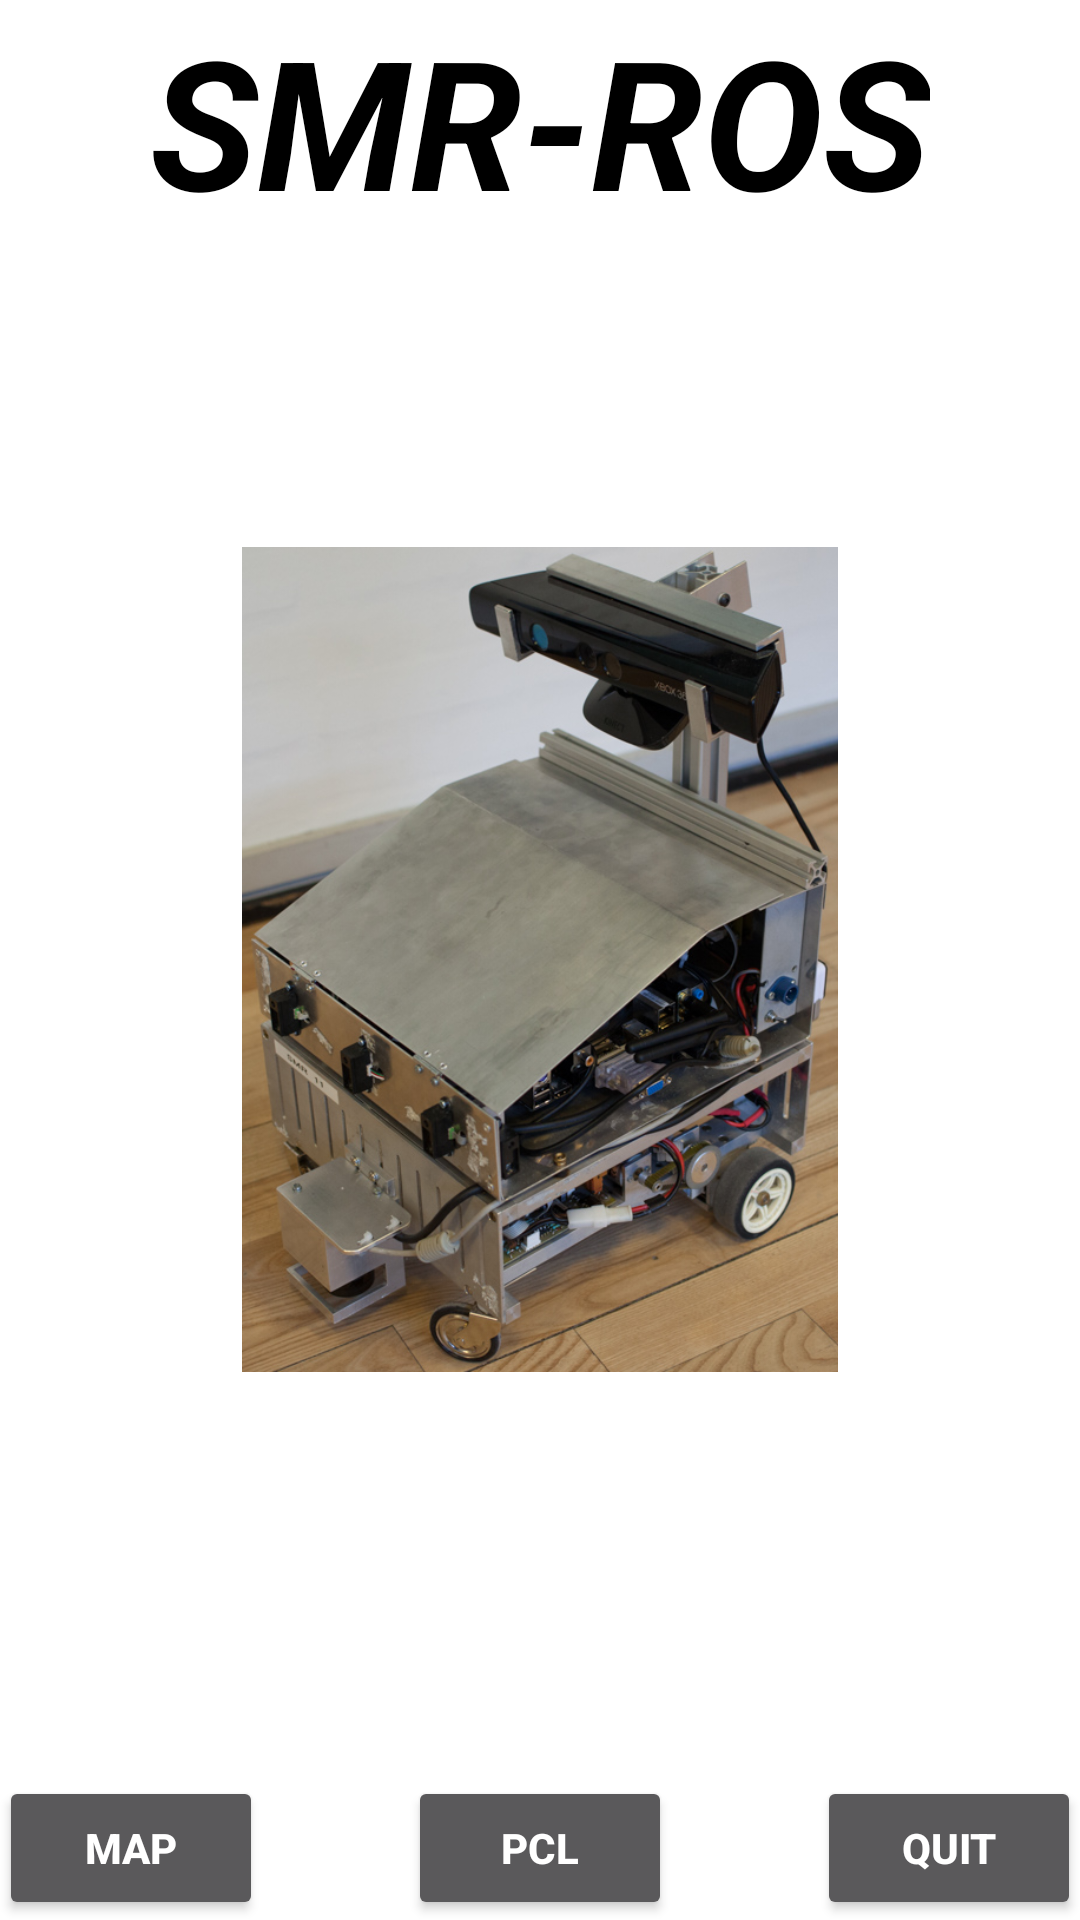

The Android layout XML behind this screen, and the referenced resources:
<!-- AndroidManifest.xml: application theme Theme.AppCompat -->
<!-- res/layout/activity_main.xml -->
<?xml version="1.0" encoding="utf-8"?>
<RelativeLayout xmlns:android="http://schemas.android.com/apk/res/android"
    xmlns:tools="http://schemas.android.com/tools"
    android:layout_width="match_parent"
    android:layout_height="match_parent"
    android:paddingBottom="@dimen/activity_vertical_margin"
    android:paddingLeft="@dimen/activity_horizontal_margin"
    android:paddingRight="@dimen/activity_horizontal_margin"
    android:paddingTop="@dimen/activity_vertical_margin"
    tools:context="com.app.org.MainActivity"
    android:background="@android:color/background_light">

    <TextView
        android:layout_width="wrap_content"
        android:layout_height="wrap_content"
        android:textAppearance="?android:attr/textAppearanceLarge"
        android:text="@string/app_name"
        android:id="@+id/mainmenuTitle"
        android:textStyle="bold|italic"
        android:textColor="#000000"
        android:textSize="60sp"
        android:textAlignment="center"
        android:layout_alignParentTop="true"
        android:layout_centerHorizontal="true" />

    <Button
        android:layout_width="wrap_content"
        android:layout_height="wrap_content"
        android:text="PCL"
        android:id="@+id/pclButton"
        android:elevation="50dp"
        android:textStyle="bold"
        android:layout_gravity="bottom"
        android:layout_alignParentBottom="true"
        android:layout_centerHorizontal="true" />

    <ImageView
        android:id="@+id/imageViewMenu"
        android:src="@drawable/smr"
        android:layout_width="match_parent"
        android:layout_height="275dp"
        android:layout_centerVertical="true"
        android:layout_centerHorizontal="true" />

    <Button
        android:layout_width="wrap_content"
        android:layout_height="wrap_content"
        android:text="Map"
        android:id="@+id/mapButton"
        android:elevation="50dp"
        android:textStyle="bold"
        android:layout_gravity="bottom"
        android:layout_alignParentBottom="true"
        android:layout_alignParentStart="true" />

    <Button
        android:layout_width="wrap_content"
        android:layout_height="wrap_content"
        android:text="Quit"
        android:id="@+id/quitButton"
        android:textStyle="bold"
        android:layout_gravity="bottom"
        android:layout_alignParentBottom="true"
        android:layout_alignParentEnd="true" />

</RelativeLayout>
<!-- resources referenced by this layout -->
<resources>
  <!-- drawable smr: png bitmap (drawable, 454110 bytes) -->
  <string name="app_name">SMR-ROS</string>
</resources>
